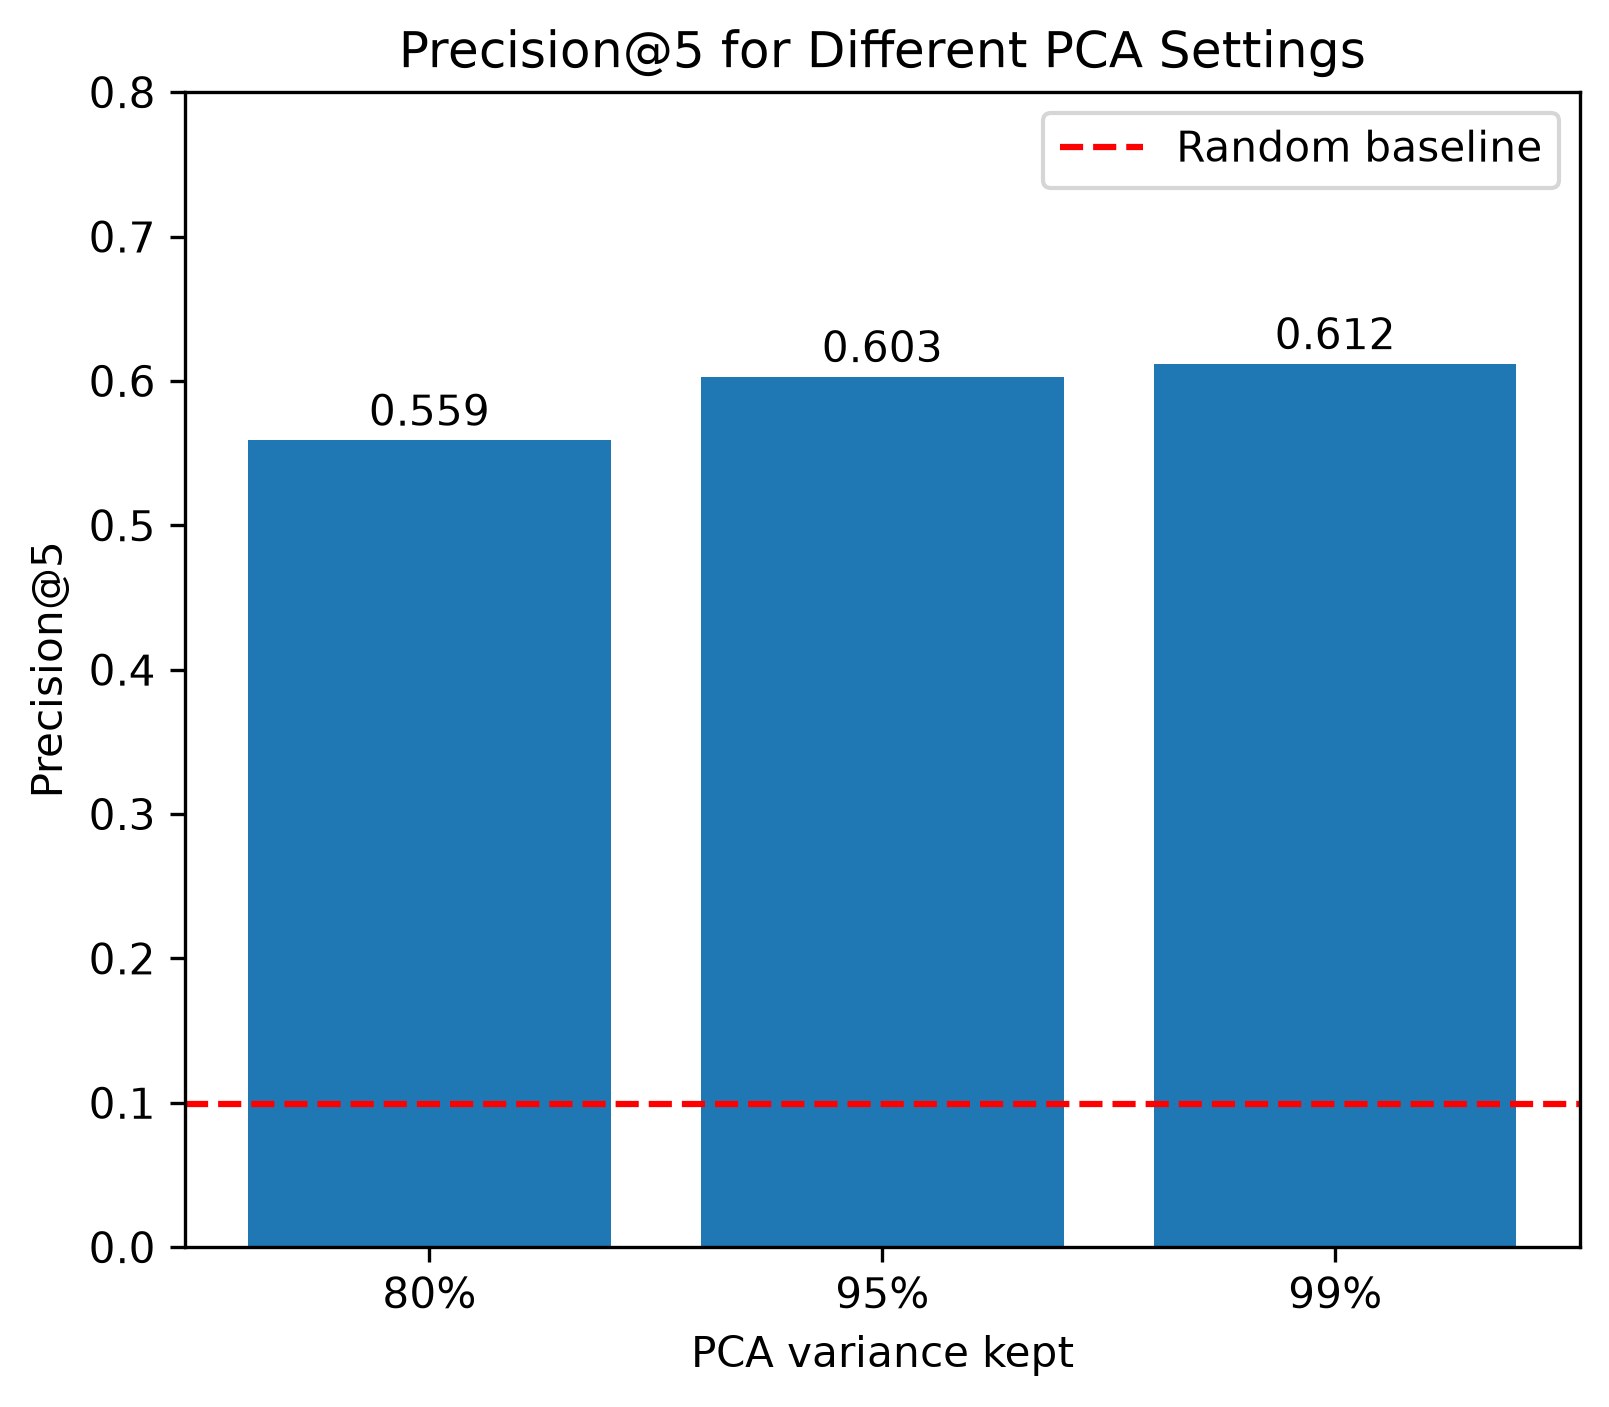

The file beside this chart, header and first rows:
Variance kept, Components, Best k, Silhouette, Precision@5
80%, 14, 3, 0.233, 0.559
95%, 38, 3, 0.19, 0.603
99%, 56, 3, 0.181, 0.612
